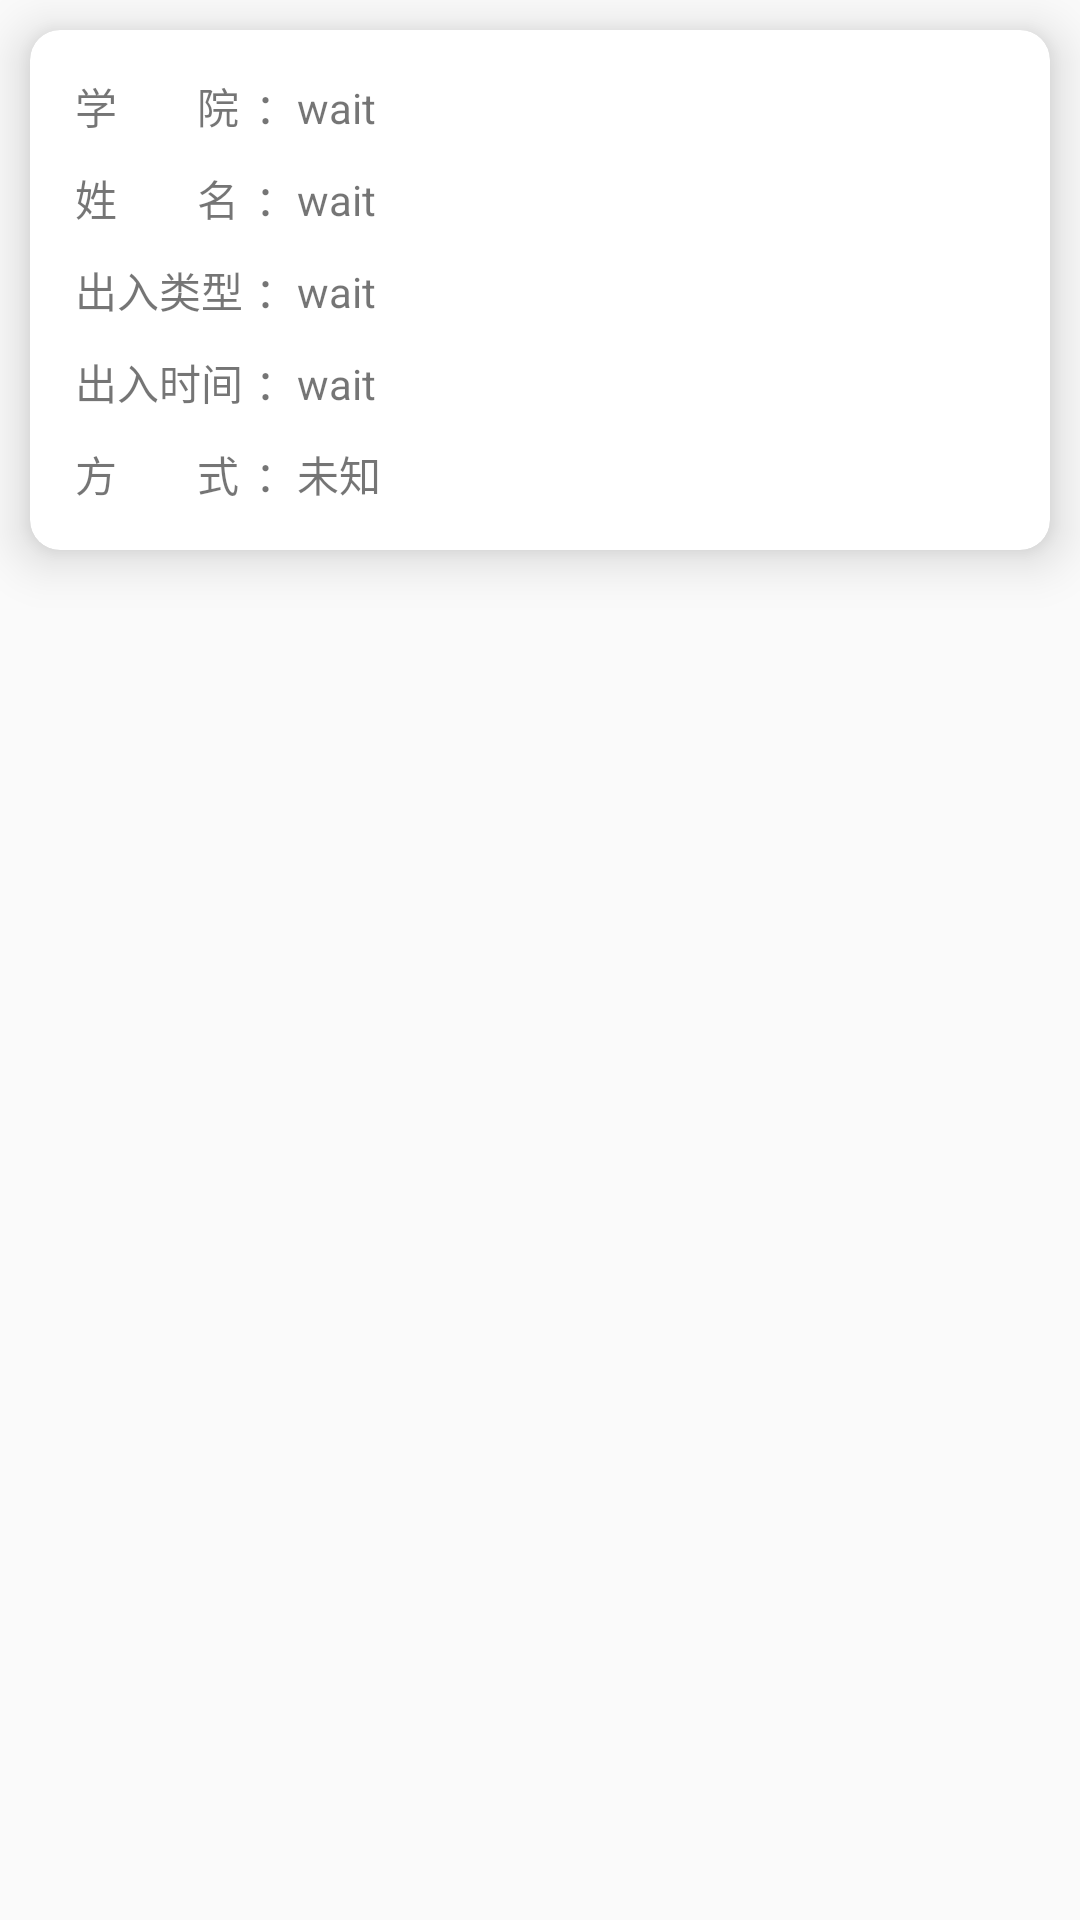

Write the Android layout XML for this screen, with the resource values it uses.
<!-- AndroidManifest.xml: application theme Theme.CollegeEntranceGuardClocke -->
<!-- res/layout/history_list_item.xml -->
<?xml version="1.0" encoding="utf-8"?>
<LinearLayout xmlns:android="http://schemas.android.com/apk/res/android"
    xmlns:app="http://schemas.android.com/apk/res-auto"
    android:layout_width="match_parent"
    android:layout_height="wrap_content"
    android:layout_margin="10dp">

    <androidx.cardview.widget.CardView
        android:layout_width="match_parent"
        android:layout_height="wrap_content"
        android:layout_margin="10dp"
        android:orientation="horizontal"
        app:cardCornerRadius="10dp"
        app:cardElevation="10dp"
        app:contentPadding="10dp">

        <TableLayout
            android:layout_width="match_parent"
            android:layout_height="match_parent">

            <TableRow android:layout_margin="5dp">

                <TextView 
                    android:layout_width="40dp"
                    android:gravity="start"
                    android:text="学        院" />

                <TextView
                    android:layout_width="wrap_content"
                    android:gravity="center"
                    android:text="：" />

                <TextView
                    android:id="@+id/roleText"
                    android:layout_weight="1"
                    android:text="wait" />
            </TableRow>

            <TableRow android:layout_margin="5dp">

                <TextView 
                    android:layout_width="40dp"
                    android:gravity="start"
                    android:text="姓        名" />

                <TextView
                    android:layout_width="wrap_content"
                    android:gravity="center"
                    android:text="：" />

                <TextView
                    android:id="@+id/nameText"
                    android:layout_weight="1"
                    android:singleLine="true"
                    android:ellipsize="end"
                    android:text="wait" />
            </TableRow>

            <TableRow android:layout_margin="5dp">

                <TextView 
                    android:layout_width="60dp"
                    android:gravity="start"
                    android:text="出入类型" />

                <TextView
                    android:layout_width="wrap_content"
                    android:gravity="center"
                    android:text="：" />

                <TextView
                    android:id="@+id/stateText"
                    android:layout_weight="1"
                    android:singleLine="true"
                    android:ellipsize="end"
                    android:text="wait" />

            </TableRow>

            <TableRow android:layout_margin="5dp">

                <TextView
                    android:layout_width="29dp"
                    android:gravity="start"
                    android:text="出入时间" />

                <TextView
                    android:layout_width="wrap_content"
                    android:gravity="center"
                    android:text="：" />

                <TextView
                    android:id="@+id/openTime"
                    android:layout_weight="1"
                    android:singleLine="true"
                    android:ellipsize="end"
                    android:text="wait" />
            </TableRow>

            <TableRow android:layout_margin="5dp">

                <TextView
                    android:layout_width="wrap_content"
                    android:layout_height="match_parent"
                    android:gravity="start"
                    android:text="方        式" />
                <TextView
                    android:layout_width="wrap_content"
                    android:gravity="center"
                    android:text="：" />
                <TextView
                    android:id="@+id/methodText"
                    android:layout_weight="1"
                    android:singleLine="true"
                    android:ellipsize="end"
                    android:text="未知" />
            </TableRow>

        </TableLayout>

    </androidx.cardview.widget.CardView>
</LinearLayout>
<!-- resources referenced by this layout -->
<resources>
  <style name="Theme.CollegeEntranceGuardClocke" parent="Base.Theme.CollegeEntranceGuardClocke" />
  <style name="Base.Theme.CollegeEntranceGuardClocke" parent="Theme.MaterialComponents.DayNight.NoActionBar.Bridge">
          
          
          <item name="colorAccent">@color/text_input_focused_color</item>
      </style>
  <color name="text_input_focused_color">#3264ED</color>
</resources>
